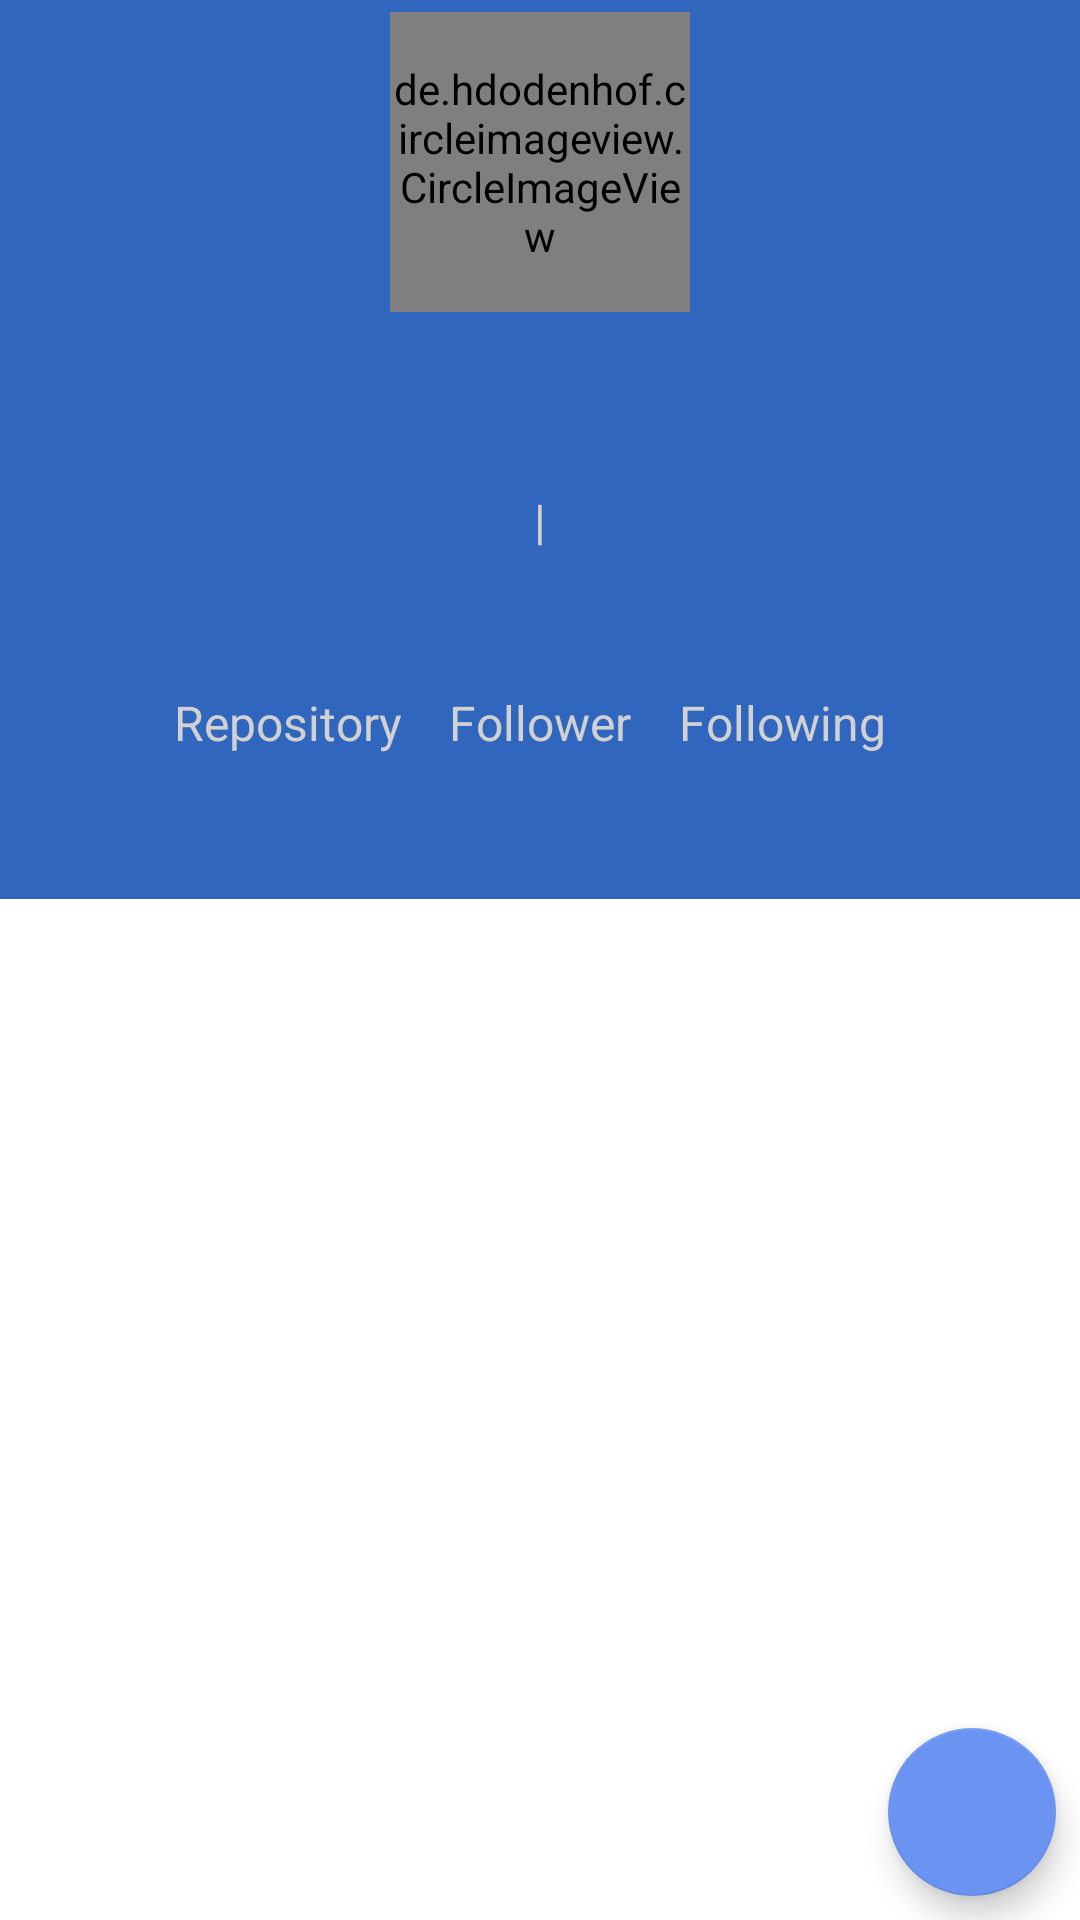

Write the Android layout XML for this screen, with the resource values it uses.
<!-- AndroidManifest.xml: application theme Theme.GitHubUserAPI -->
<!-- res/layout/activity_detail.xml -->
<?xml version="1.0" encoding="utf-8"?>
<androidx.constraintlayout.widget.ConstraintLayout xmlns:android="http://schemas.android.com/apk/res/android"
    xmlns:app="http://schemas.android.com/apk/res-auto"
    xmlns:tools="http://schemas.android.com/tools"
    android:layout_width="match_parent"
    android:layout_height="match_parent"
    tools:context=".ui.DetailActivity">

    <ImageView
        android:layout_width="match_parent"
        android:layout_height="0dp"
        app:layout_constraintTop_toTopOf="parent"
        app:layout_constraintBottom_toBottomOf="@id/tv_follower_detail"
        android:src="?attr/colorSecondaryVariant"
        android:contentDescription="@string/background_detail_page" />

    <de.hdodenhof.circleimageview.CircleImageView
        android:id="@+id/civ_profile_detail"
        android:layout_width="100dp"
        android:layout_height="100dp"
        android:layout_marginTop="4dp"
        app:layout_constraintEnd_toEndOf="parent"
        app:layout_constraintStart_toStartOf="parent"
        app:layout_constraintTop_toTopOf="parent"
        tools:src="@tools:sample/avatars" />

    <TextView
        android:id="@+id/tv_name"
        android:layout_width="match_parent"
        android:layout_height="wrap_content"
        android:layout_marginTop="4dp"
        android:textAlignment="center"
        android:textColor="?attr/colorOnSurface"
        android:textSize="20sp"
        android:textStyle="bold"
        app:layout_constraintEnd_toEndOf="parent"
        app:layout_constraintStart_toStartOf="parent"
        app:layout_constraintTop_toBottomOf="@+id/civ_profile_detail"
        tools:text="Wahyu Purnomo Ady" />

    <TextView
        android:id="@+id/tv_username_detail"
        style="@style/SubText.White"
        android:layout_width="wrap_content"
        android:layout_marginTop="2dp"
        android:textAlignment="center"
        app:layout_constraintEnd_toEndOf="parent"
        app:layout_constraintStart_toStartOf="parent"
        app:layout_constraintTop_toBottomOf="@+id/tv_name"
        tools:text="\@wahyuady17" />

    <TextView
        android:id="@+id/tv_company"
        style="@style/SubText.White"
        android:layout_width="0dp"
        android:layout_marginEnd="8dp"
        android:textAlignment="textEnd"
        app:layout_constraintEnd_toStartOf="@+id/tv_divider"
        app:layout_constraintStart_toStartOf="parent"
        app:layout_constraintTop_toTopOf="@+id/tv_divider"
        tools:text="Gojek Indonesia" />

    <TextView
        android:id="@+id/tv_divider"
        style="@style/SubText.White"
        android:layout_width="wrap_content"
        android:layout_marginTop="4dp"
        android:text="@string/separator"
        app:layout_constraintEnd_toEndOf="parent"
        app:layout_constraintStart_toStartOf="parent"
        app:layout_constraintTop_toBottomOf="@+id/tv_username_detail" />

    <TextView
        android:id="@+id/tv_location"
        style="@style/SubText.White"
        android:layout_width="0dp"
        android:layout_marginStart="8dp"
        android:textAlignment="textStart"
        app:layout_constraintEnd_toEndOf="parent"
        app:layout_constraintStart_toEndOf="@+id/tv_divider"
        app:layout_constraintTop_toTopOf="@id/tv_divider"
        tools:text="Jakarta, Indonesia" />

    <TextView
        android:id="@+id/tv_follower_value_detail"
        style="@style/SubText.White"
        android:layout_width="wrap_content"
        android:layout_marginTop="24dp"
        app:layout_constraintEnd_toEndOf="parent"
        app:layout_constraintStart_toStartOf="parent"
        app:layout_constraintTop_toBottomOf="@+id/tv_divider"
        tools:text="2134" />

    <TextView
        android:id="@+id/tv_repository_value_detail"
        style="@style/SubText.White"
        android:layout_width="0dp"
        android:textAlignment="center"
        app:layout_constraintEnd_toEndOf="@+id/tv_repository_detail"
        app:layout_constraintStart_toStartOf="@+id/tv_repository_detail"
        app:layout_constraintTop_toTopOf="@+id/tv_follower_value_detail"
        tools:text="23" />

    <TextView
        android:id="@+id/tv_following_value_detail"
        style="@style/SubText.White"
        android:layout_width="0dp"
        android:textAlignment="center"
        app:layout_constraintEnd_toEndOf="@+id/tv_following_detail"
        app:layout_constraintStart_toStartOf="@+id/tv_following_detail"
        app:layout_constraintTop_toTopOf="@+id/tv_follower_value_detail"
        tools:text="14" />

    <TextView
        android:id="@+id/tv_follower_detail"
        style="@style/SubText.White"
        android:layout_width="wrap_content"
        android:text="@string/follower"
        app:layout_constraintEnd_toEndOf="parent"
        app:layout_constraintStart_toStartOf="parent"
        app:layout_constraintTop_toBottomOf="@+id/tv_follower_value_detail" />

    <TextView
        android:id="@+id/tv_repository_detail"
        style="@style/SubText.White"
        android:layout_width="wrap_content"
        android:layout_marginEnd="16dp"
        android:text="@string/repository"
        android:textAlignment="textEnd"
        app:layout_constraintEnd_toStartOf="@+id/tv_follower_detail"
        app:layout_constraintHorizontal_bias="1.0"
        app:layout_constraintStart_toStartOf="parent"
        app:layout_constraintTop_toTopOf="@+id/tv_follower_detail" />

    <TextView
        android:id="@+id/tv_following_detail"
        style="@style/SubText.White"
        android:layout_width="wrap_content"
        android:layout_marginStart="16dp"
        android:text="@string/following"
        android:textAlignment="textStart"
        app:layout_constraintEnd_toEndOf="parent"
        app:layout_constraintHorizontal_bias="0.0"
        app:layout_constraintStart_toEndOf="@+id/tv_follower_detail"
        app:layout_constraintTop_toTopOf="@+id/tv_follower_detail" />

    <com.google.android.material.tabs.TabLayout
        android:id="@+id/tabs"
        android:layout_width="match_parent"
        android:layout_height="wrap_content"
        android:background="?attr/colorSecondaryVariant"
        app:layout_constraintTop_toBottomOf="@+id/tv_follower_detail"
        app:tabTextColor="#D1D1D1"
        app:tabIndicatorColor="@color/white"
        app:tabSelectedTextColor="@color/white"/>

    <androidx.viewpager2.widget.ViewPager2
        android:id="@+id/view_pager"
        android:layout_width="match_parent"
        android:layout_height="0dp"
        android:layout_marginTop="2dp"
        app:layout_constraintBottom_toBottomOf="parent"
        app:layout_constraintEnd_toEndOf="parent"
        app:layout_constraintStart_toStartOf="parent"
        app:layout_constraintTop_toBottomOf="@id/tabs" />

    <ImageView
        android:id="@+id/img_background_progress_bar"
        android:layout_width="match_parent"
        android:layout_height="match_parent"
        android:src="#FFFFFF"
        android:visibility="gone"
        app:layout_constraintBottom_toBottomOf="parent"
        app:layout_constraintEnd_toEndOf="parent"
        app:layout_constraintStart_toStartOf="parent"
        app:layout_constraintTop_toTopOf="parent"
        android:contentDescription="@string/background_proggress_bar" />

    <ProgressBar
        android:id="@+id/progressBar"
        style="?android:attr/progressBarStyle"
        android:visibility="gone"
        android:layout_width="wrap_content"
        android:layout_height="wrap_content"
        app:layout_constraintBottom_toBottomOf="parent"
        app:layout_constraintEnd_toEndOf="parent"
        app:layout_constraintStart_toStartOf="parent"
        app:layout_constraintTop_toTopOf="parent"
        tools:visibility="visible" />

    <com.google.android.material.floatingactionbutton.FloatingActionButton
        android:id="@+id/fab_Favorite"
        android:layout_width="wrap_content"
        android:layout_height="wrap_content"
        android:foregroundGravity="bottom"
        android:layout_marginBottom="8dp"
        android:layout_marginEnd="8dp"
        app:fabSize="normal"
        android:src="@drawable/ic_baseline_favorite_border_24"
        app:layout_constraintBottom_toBottomOf="parent"
        app:layout_constraintEnd_toEndOf="parent"
        android:contentDescription="@string/fab_favorite" />

</androidx.constraintlayout.widget.ConstraintLayout>
<!-- resources referenced by this layout -->
<resources>
  <color name="white">#FFFFFFFF</color>
  <string name="background_detail_page">background_detail_page</string>
  <string name="background_proggress_bar">Background proggress bar</string>
  <string name="fab_favorite">Floating Action Button Favorite</string>
  <string name="follower">Follower</string>
  <string name="following">Following</string>
  <string name="repository">Repository</string>
  <string name="separator">|</string>
  <style name="SubText.White">
          <item name="android:textColor">#D1D1D1</item>
      </style>
  <style name="Theme.GitHubUserAPI" parent="Theme.MaterialComponents.DayNight.DarkActionBar">
          
          <item name="colorPrimary">@color/primaryColor</item>
          <item name="colorPrimaryVariant">@color/primaryDarkColor</item>
          <item name="colorOnPrimary">@color/primaryTextColor</item>
          
          <item name="colorSecondary">@color/primaryLightColor</item>
          <item name="colorSecondaryVariant">@color/primaryColor</item>
          <item name="colorOnSecondary">@color/black</item>
          
          <item name="android:statusBarColor">?attr/colorPrimaryVariant</item>
          
          <item name="colorSurface">@color/md_theme_light_surface</item>
          <item name="colorOnSurface">@color/md_theme_light_onSurface</item>
      </style>
  <color name="primaryColor">#3066be</color>
  <color name="primaryDarkColor">#003c8d</color>
  <color name="primaryTextColor">#ffffff</color>
  <color name="primaryLightColor">#6b93f1</color>
  <color name="black">#FF000000</color>
  <color name="md_theme_light_surface">#FEFBFF</color>
  <color name="md_theme_light_onSurface">#1B1B1F</color>
</resources>
